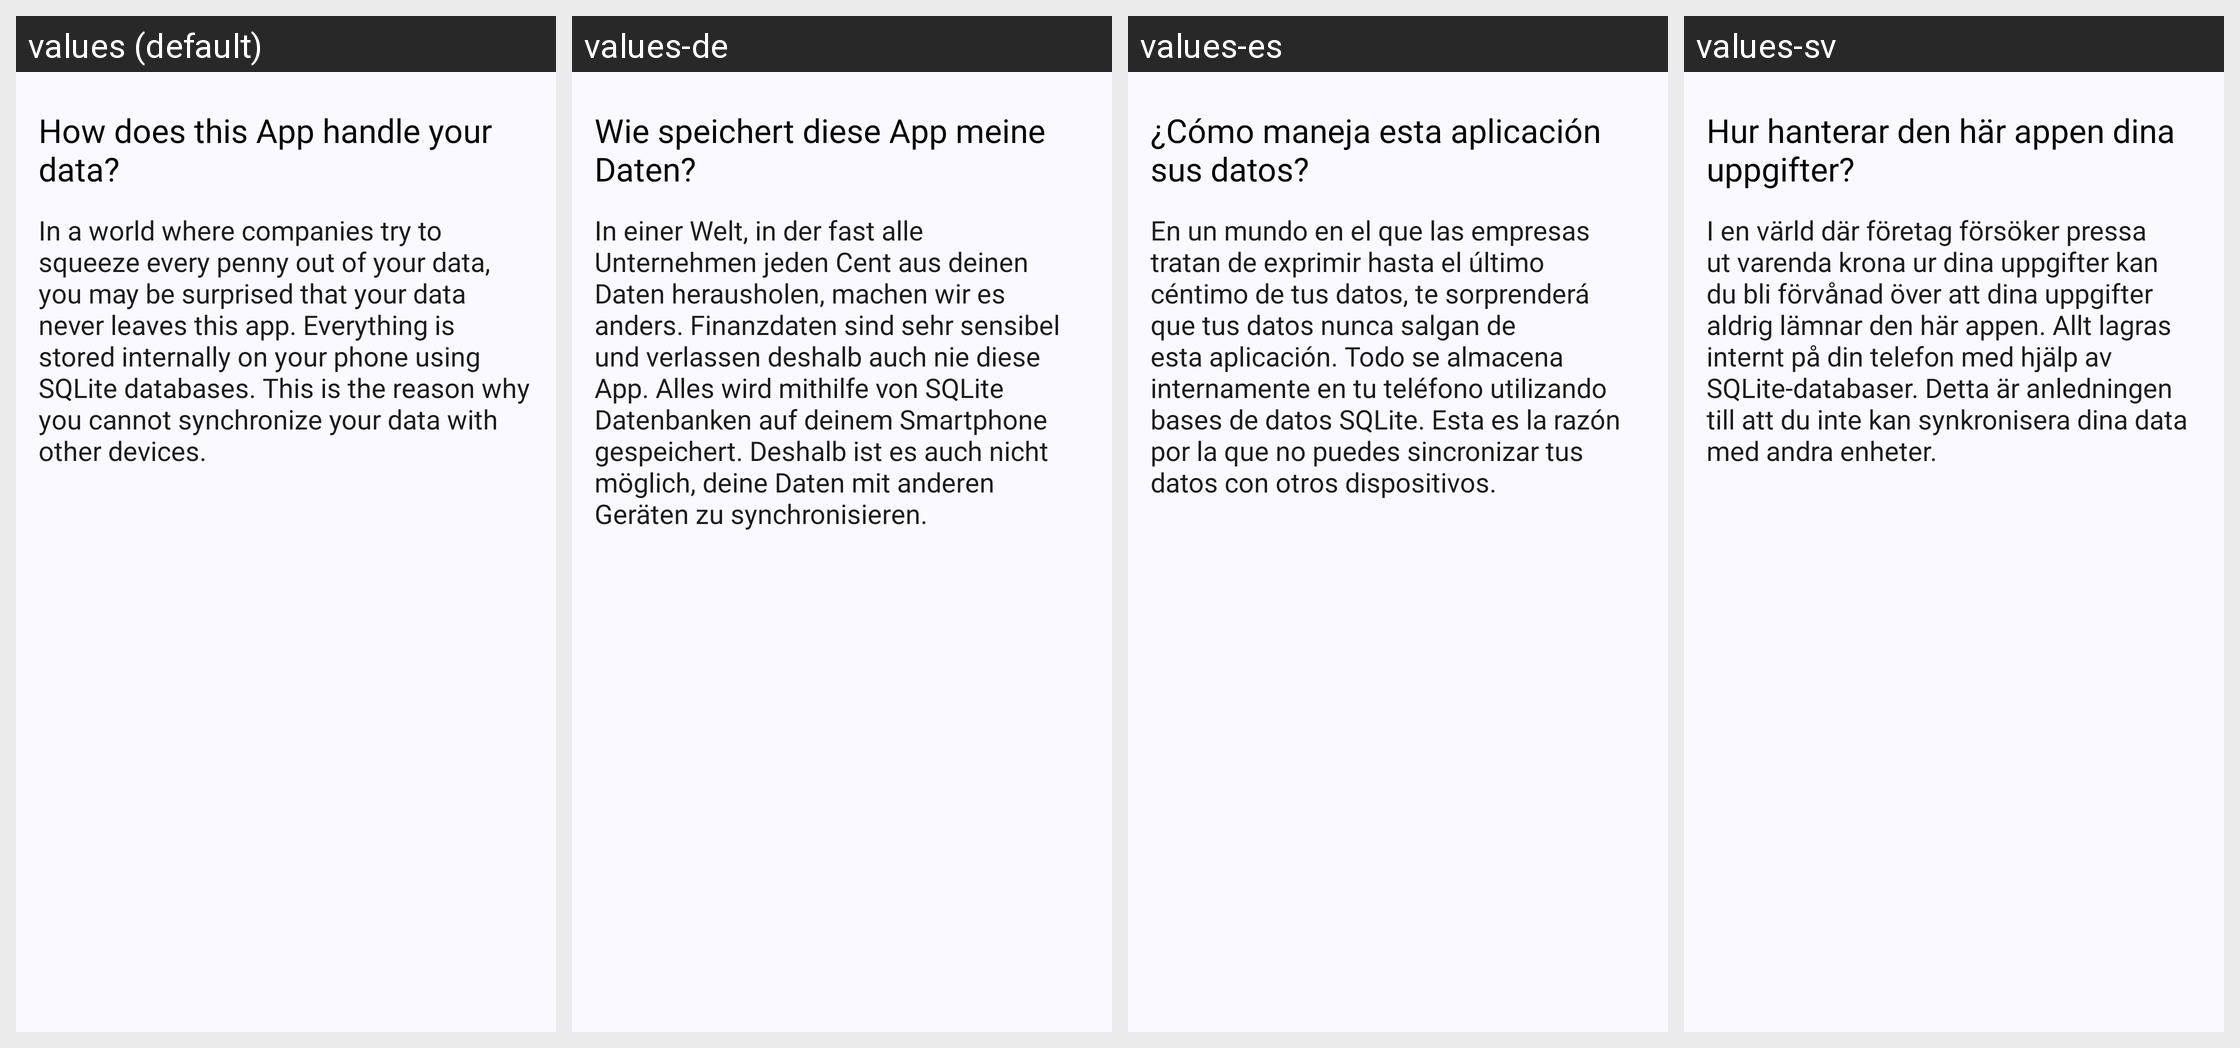

The Android screen above is rendered under several locales of the same app. Produce the string resources it draws, with the default and per-locale values.
Android screen res/layout/fragment_your_data.xml rendered under 4 locales, left to right: values (default), values-de, values-es, values-sv. Device: Nexus 5 (rendered at 1080×1920; each locale shown at half size, 540×960, under a caption strip naming it); theme Theme.MoneyManager.
Other locales in the repository, not shown: values-en, values-fr, values-ja, values-nl, values-ru.
Strings drawn on this screen, with the default value and each locale's value (text and hints the layout hard-codes, and strings that could not be matched under every locale, appear in the picture but are not listed):

how_app_handle_data
  values: How does this App handle your data?
  values-de: Wie speichert diese App meine Daten?
  values-es: ¿Cómo maneja esta aplicación sus datos?
  values-sv: Hur hanterar den här appen dina uppgifter?

data_handle_description
  values: In a world where companies try to squeeze every penny out of your data, you may be surprised that your data never leaves this app. Everything is stored internally on your phone using SQLite databases. This is the reason why you cannot synchronize your data with other devices.
  values-de: In einer Welt, in der fast alle Unternehmen jeden Cent aus deinen Daten herausholen, machen wir es anders. Finanzdaten sind sehr sensibel und verlassen deshalb auch nie diese App. Alles wird mithilfe von SQLite Datenbanken auf deinem Smartphone gespeichert. Deshalb ist es auch nicht möglich, deine Daten mit anderen Geräten zu synchronisieren.
  values-es: En un mundo en el que las empresas tratan de exprimir hasta el último céntimo de tus datos, te sorprenderá que tus datos nunca salgan de esta aplicación. Todo se almacena internamente en tu teléfono utilizando bases de datos SQLite. Esta es la razón por la que no puedes sincronizar tus datos con otros dispositivos.
  values-sv: I en värld där företag försöker pressa ut varenda krona ur dina uppgifter kan du bli förvånad över att dina uppgifter aldrig lämnar den här appen. Allt lagras internt på din telefon med hjälp av SQLite-databaser. Detta är anledningen till att du inte kan synkronisera dina data med andra enheter.
